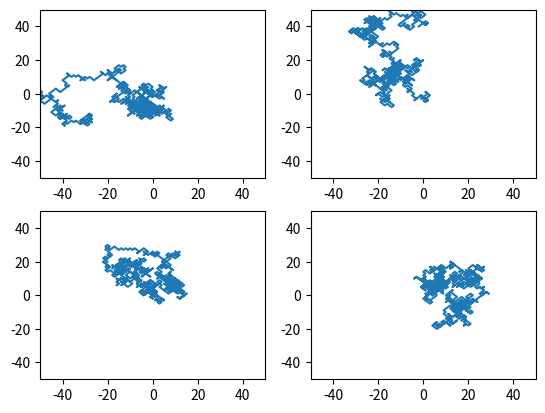
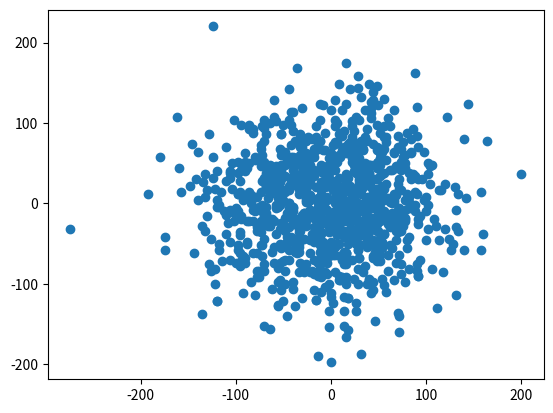
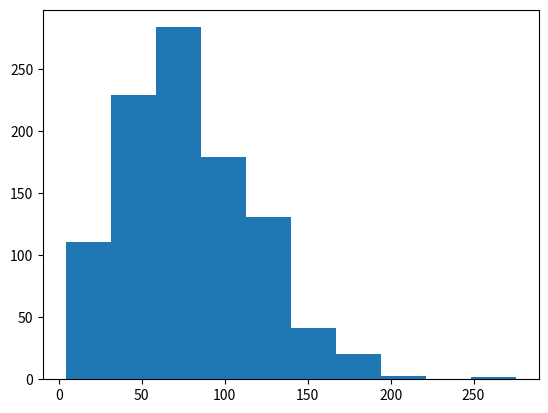
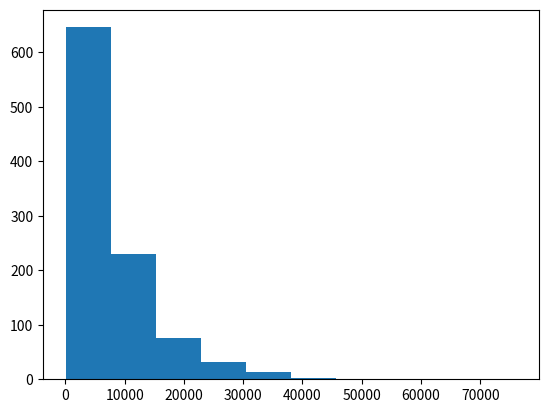
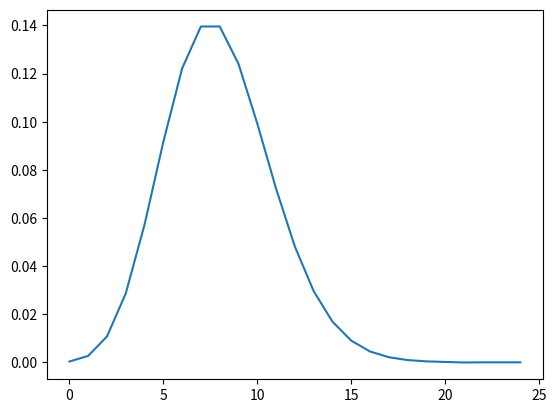
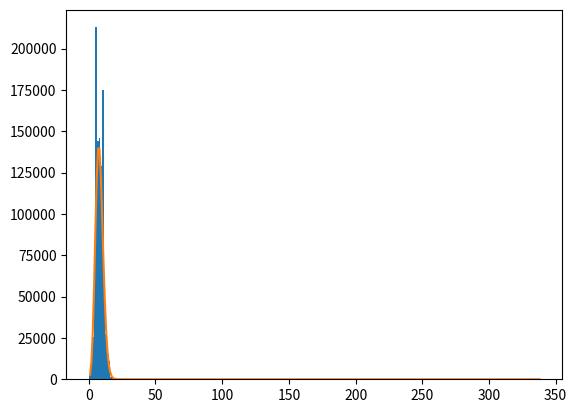

Reproduce these figures in Python, in order.
# -*- coding: utf-8 -*-
"""
Created on Tue Feb  7 09:07:12 2017

[redacted]
"""
import numpy as np
import matplotlib.pyplot as plt


#%%
from numpy.random import random as rand
num_steps = 1000
Q = np.arange(1,5,1)

for a in Q:
    x_step = rand(num_steps) > .5
    y_step = rand(num_steps) > .5
    x_step = 2*x_step - 1
    y_step = 2*y_step - 1
    x_position = np.cumsum(x_step)
    y_position = np.cumsum(y_step)
     
    plt.subplot(2,2,a) #says make a 2x2 grid, put this graph in the first box.
    plt.plot(x_position, y_position)
    plt.axis([-50,50,-50,50])

#%%
import numpy as np
import matplotlib.pyplot as plt
from numpy.random import random as rand
num_steps = 4000
numWalks = 1000
Q = np.arange(0, numWalks, 1)
x_final = np.zeros(numWalks)
y_final = np.zeros(numWalks)
displacement = np.zeros(numWalks)
for i in Q:
    x_step = rand(num_steps)> .5
    y_step = rand(num_steps) > .5
    x_step = 2*x_step - 1
    y_step = 2*y_step - 1
    x_position = np.cumsum(x_step)
    y_position = np.cumsum(y_step)
    x_final[i] = x_position[-1]
    y_final[i] = y_position[-1]
    displacement[i] = np.sqrt(x_position[num_steps-1]**2 + y_position[num_steps-1]**2)
    
#a. Plot a scatter chart of final positions. 
plt.figure()
plt.scatter(x_final,y_final)

#b. Use plt. hist to make a histogram of the displacement values
plt.figure()
plt.hist(displacement)

#c. Make a historgram of the quantity displacement^2
plt.figure()
plt.hist(displacement**2)

#d. Your answer to (c) may inspire a guess as to the mathematical form of the historgram. 
#Try semilog and log-log axes to inspire and test your guess. 
#I bet it's a Poisson Distribution?   

#e. Use np.mean to find the average value of dislacement **2 (the mean-square displacement) for a random walk of 1000 steps.
np.mean(displacement**2)

#f. Find the mean-square displacement of a 4000-step walk. 
#If you wish to carry the analysis furhter, see if you can determine 
#how the mean-square displacement depends on the number of steps in a random walk.
#I got a mean of displacement squared of about 8000. 

#%%
#6.3 Rare Events

#a. plot the poisson distribution for lambda = .8
from scipy.special import factorial 
from numpy.random import random as rand

x_val = np.arange(0,25,1)
y_val = np.exp(-8)*(8**x_val) / factorial(x_val)
plt.figure()
plt.plot(x_val, y_val)

print(max(y_val))
#%%
#b.Simulate coin flips
from numpy.random import random as rand

trials = 1000000
Q = np.arange(0,trials, 1)
M =np.zeros(trials)

for i in Q:
    sample = rand(100)
    heads = (sample < .08)
    #c. M = num heads for each trial. 
    M[i] = np.sum(heads)

#d. Make a graph of the Poisson distribution multiplied by N. 
#What's the most probable outcome? 
#Graph this plot on the same axes as the histogram in c. 
x_val = np.arange(1,trials,1, float)
y_val = np.exp(-8)*(8**x_val)*trials / factorial(x_val)

plt.figure()
plt.hist(M, bins = 20)
plt.plot(x_val,y_val)

#The most probable outcome is the peak of the Poisson curve. 
#%%
